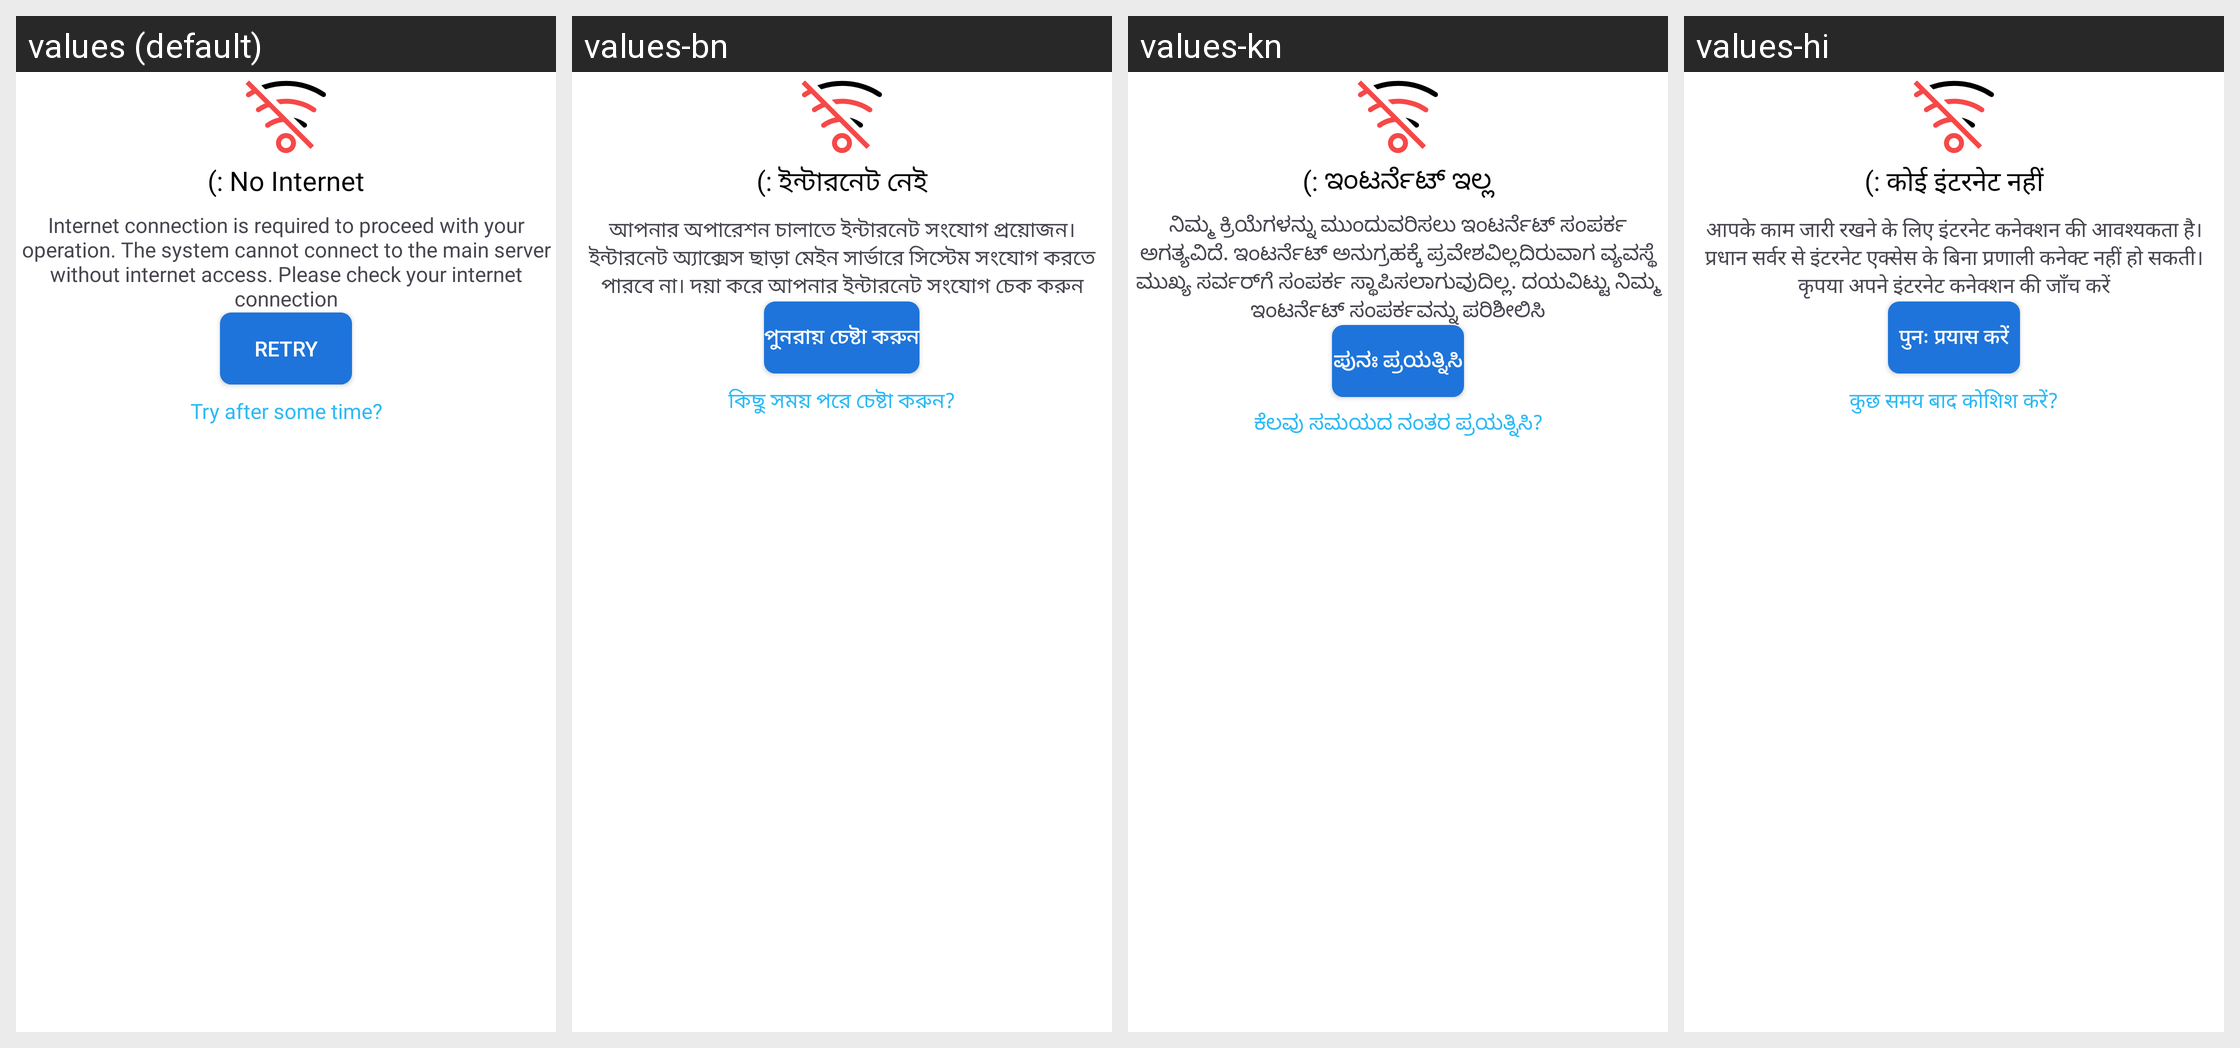

This grid shows one Android layout under several languages. Give, for every string resource on the screen, its name, the default text and each shown locale's text.
Android screen res/layout/internet_dialog.xml rendered under 4 locales, left to right: values (default), values-bn, values-kn, values-hi. Device: Nexus 5 (rendered at 1080×1920; each locale shown at half size, 540×960, under a caption strip naming it); theme Theme.ExpertHere.
Other locales in the repository, not shown: values-gu, values-ml, values-mr, values-ta, values-te.
Strings drawn on this screen, with the default value and each locale's value (text and hints the layout hard-codes, and strings that could not be matched under every locale, appear in the picture but are not listed):

no_internet
  values: (: No Internet
  values-bn: (: ইন্টারনেট নেই
  values-kn: (: ಇಂಟರ್ನೆಟ್ ಇಲ್ಲ
  values-hi: (: कोई इंटरनेट नहीं

internet_connection_is_required_to_proceed_with_your_operation_the_system_cannot_connect_to_the_main_server_without_internet_access_please_check_your_internet_connection
  values: Internet connection is required to proceed with your operation. The system cannot connect to the main server without internet access. Please check your internet connection
  values-bn: আপনার অপারেশন চালাতে ইন্টারনেট সংযোগ প্রয়োজন। ইন্টারনেট অ্যাক্সেস ছাড়া মেইন সার্ভারে সিস্টেম সংযোগ করতে পারবে না। দয়া করে আপনার ইন্টারনেট সংযোগ চেক করুন
  values-kn: ನಿಮ್ಮ ಕ್ರಿಯೆಗಳನ್ನು ಮುಂದುವರಿಸಲು ಇಂಟರ್ನೆಟ್ ಸಂಪರ್ಕ ಅಗತ್ಯವಿದೆ. ಇಂಟರ್ನೆಟ್ ಅನುಗ್ರಹಕ್ಕೆ ಪ್ರವೇಶವಿಲ್ಲದಿರುವಾಗ ವ್ಯವಸ್ಥೆ ಮುಖ್ಯ ಸರ್ವರ್‌ಗೆ ಸಂಪರ್ಕ ಸ್ಥಾಪಿಸಲಾಗುವುದಿಲ್ಲ. ದಯವಿಟ್ಟು ನಿಮ್ಮ ಇಂಟರ್ನೆಟ್ ಸಂಪರ್ಕವನ್ನು ಪರಿಶೀಲಿಸಿ
  values-hi: आपके काम जारी रखने के लिए इंटरनेट कनेक्शन की आवश्यकता है। प्रधान सर्वर से इंटरनेट एक्सेस के बिना प्रणाली कनेक्ट नहीं हो सकती। कृपया अपने इंटरनेट कनेक्शन की जाँच करें

retry
  values: Retry
  values-bn: পুনরায় চেষ্টা করুন
  values-kn: ಪುನಃ ಪ್ರಯತ್ನಿಸಿ
  values-hi: पुनः प्रयास करें

try_after_some_time
  values: Try after some time?
  values-bn: কিছু সময় পরে চেষ্টা করুন?
  values-kn: ಕೆಲವು ಸಮಯದ ನಂತರ ಪ್ರಯತ್ನಿಸಿ?
  values-hi: कुछ समय बाद कोशिश करें?
